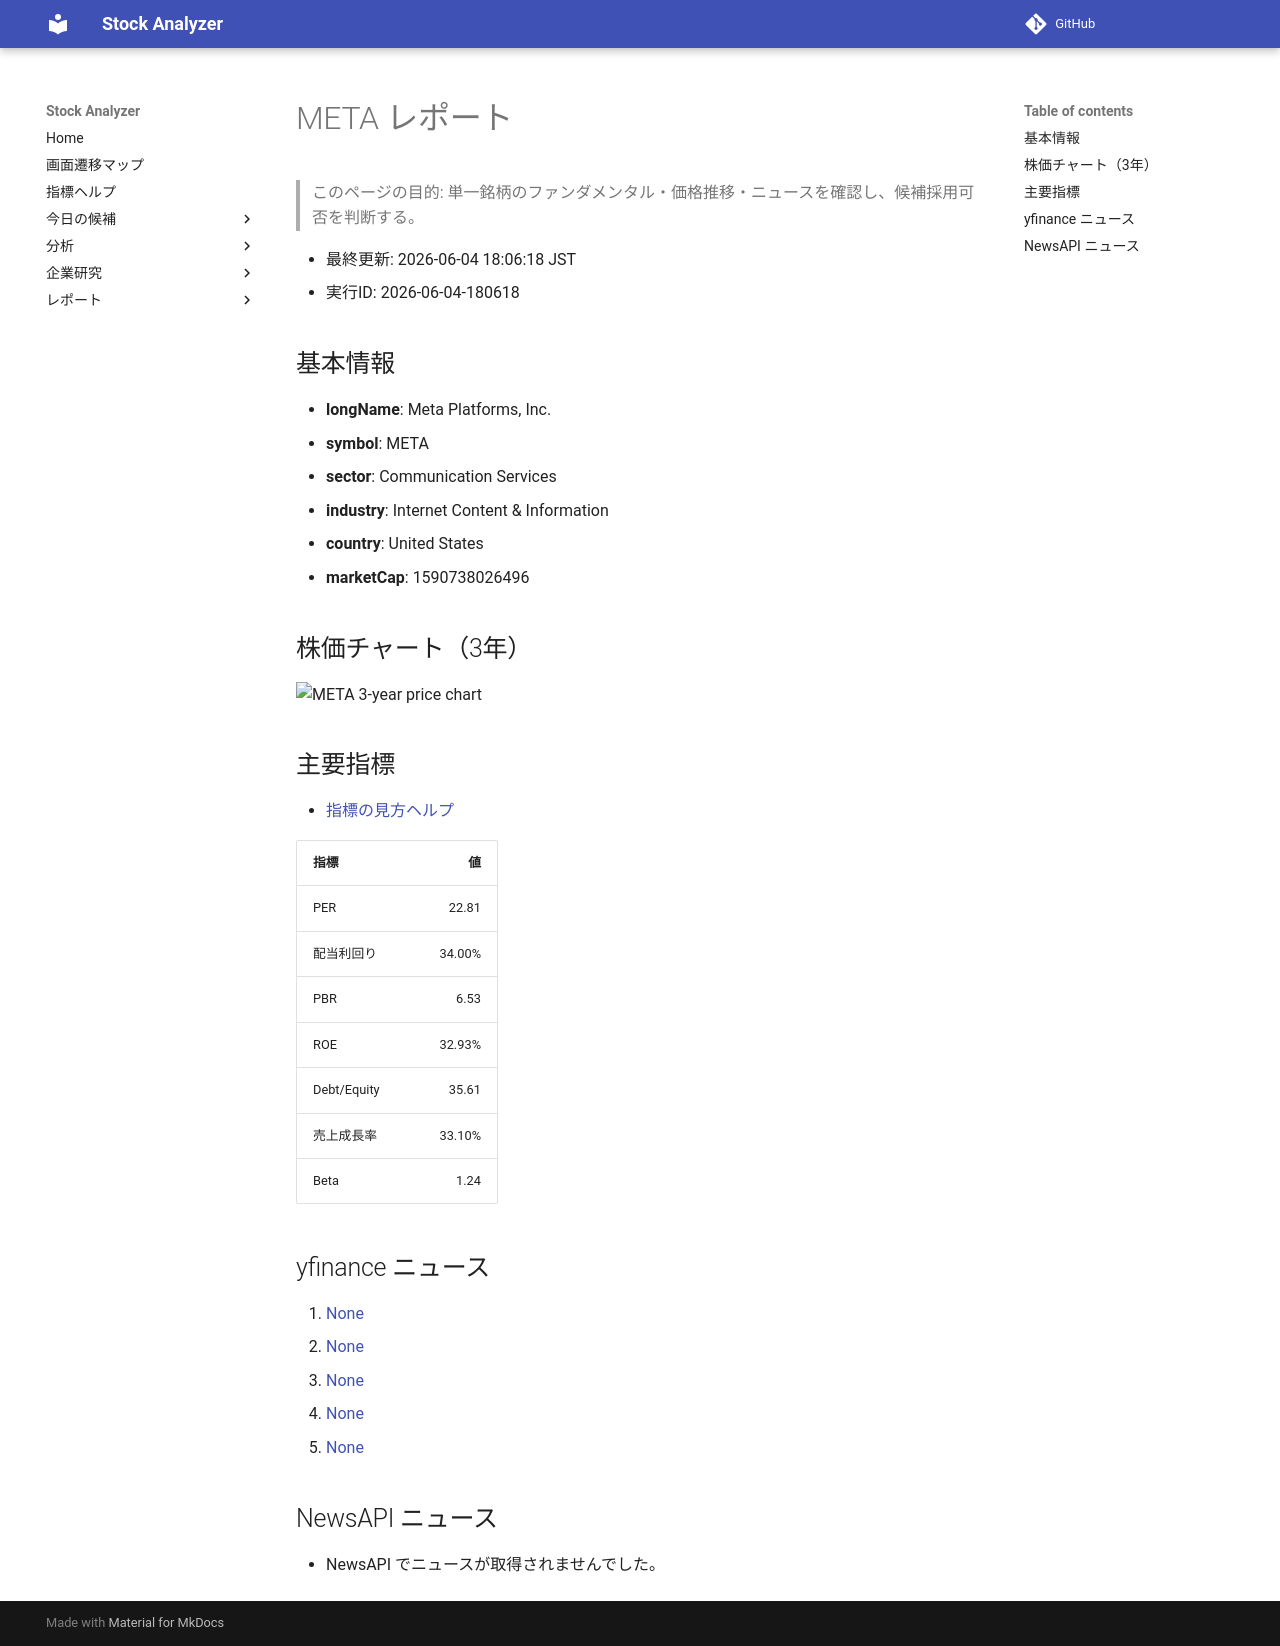

repository: Yumi-note/Making-APP · page: reports/2026-06-04/180618/META/index.html · generator: mkdocs

# META レポート

> このページの目的: 単一銘柄のファンダメンタル・価格推移・ニュースを確認し、候補採用可否を判断する。

- 最終更新: 2026-06-04 18:06:18 JST
- 実行ID: 2026-06-04-180618

## 基本情報

- **longName**: Meta Platforms, Inc.
- **symbol**: META
- **sector**: Communication Services
- **industry**: Internet Content & Information
- **country**: United States
- **marketCap**: 1590738026496

## 株価チャート（3年）

![META 3-year price chart](META_3y.png)

## 主要指標

- [指標の見方ヘルプ](../../../../indicators.md)

| 指標 | 値 |
|---|---:|
| PER | 22.81 |
| 配当利回り | 34.00% |
| PBR | 6.53 |
| ROE | 32.93% |
| Debt/Equity | 35.61 |
| 売上成長率 | 33.10% |
| Beta | 1.24 |

## yfinance ニュース

1. [None](None)
2. [None](None)
3. [None](None)
4. [None](None)
5. [None](None)

## NewsAPI ニュース

- NewsAPI でニュースが取得されませんでした。
